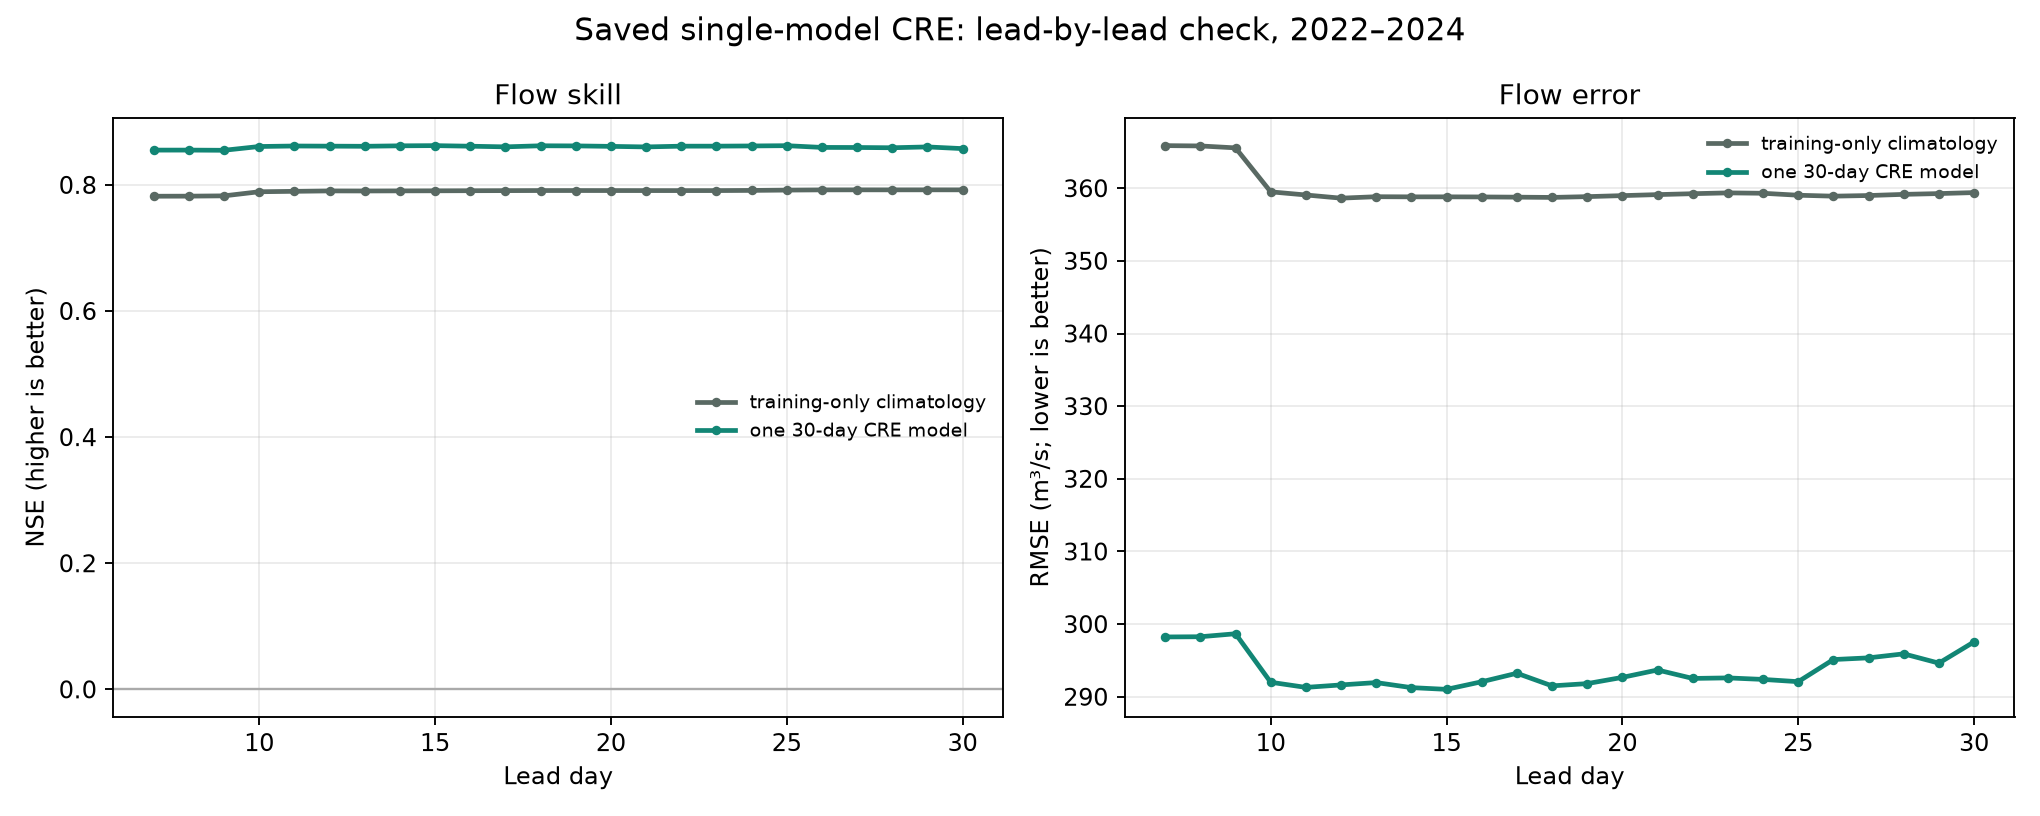

The table this chart was drawn from, first rows:
lead_day, model, observed_targets, NSE, RMSE_cumecs, MAE_cumecs
7, single_30day_LSTM_CRE, 1067, 0.8552, 298.2, 190.5
7, seasonal_climatology, 1067, 0.782, 365.9, 235.6
8, single_30day_LSTM_CRE, 1067, 0.8552, 298.3, 190.7
8, seasonal_climatology, 1067, 0.7821, 365.8, 235.5
9, single_30day_LSTM_CRE, 1067, 0.8549, 298.7, 189.9
9, seasonal_climatology, 1067, 0.7826, 365.6, 235.1
10, single_30day_LSTM_CRE, 1067, 0.8609, 292, 187.6
10, seasonal_climatology, 1067, 0.7891, 359.5, 233.1
11, single_30day_LSTM_CRE, 1067, 0.8617, 291.3, 186.9
11, seasonal_climatology, 1067, 0.7898, 359.1, 232.6
12, single_30day_LSTM_CRE, 1067, 0.8614, 291.6, 186.5
12, seasonal_climatology, 1067, 0.7905, 358.6, 232.2
13, single_30day_LSTM_CRE, 1067, 0.8612, 292, 185.6
13, seasonal_climatology, 1067, 0.7904, 358.8, 232.4
14, single_30day_LSTM_CRE, 1067, 0.862, 291.3, 185.5
14, seasonal_climatology, 1067, 0.7905, 358.8, 232.4
15, single_30day_LSTM_CRE, 1067, 0.8623, 291, 185.1
15, seasonal_climatology, 1067, 0.7906, 358.8, 232.4
16, single_30day_LSTM_CRE, 1067, 0.8614, 292.1, 185.9
16, seasonal_climatology, 1067, 0.7908, 358.8, 232.3
17, single_30day_LSTM_CRE, 1067, 0.8603, 293.2, 185.7
17, seasonal_climatology, 1067, 0.7909, 358.8, 232.3
18, single_30day_LSTM_CRE, 1067, 0.862, 291.5, 185.3
18, seasonal_climatology, 1067, 0.791, 358.7, 232.1
19, single_30day_LSTM_CRE, 1066, 0.8618, 291.8, 184.6
19, seasonal_climatology, 1066, 0.7911, 358.8, 232.2
20, single_30day_LSTM_CRE, 1065, 0.8611, 292.7, 186.3
20, seasonal_climatology, 1065, 0.791, 359, 232.2
21, single_30day_LSTM_CRE, 1064, 0.8602, 293.7, 187.6
21, seasonal_climatology, 1064, 0.791, 359.1, 232.3
22, single_30day_LSTM_CRE, 1063, 0.8614, 292.5, 186.6
22, seasonal_climatology, 1063, 0.791, 359.2, 232.4
23, single_30day_LSTM_CRE, 1062, 0.8614, 292.6, 188.5
23, seasonal_climatology, 1062, 0.791, 359.4, 232.4
24, single_30day_LSTM_CRE, 1061, 0.8618, 292.4, 187.4
24, seasonal_climatology, 1061, 0.7912, 359.3, 232.2
25, single_30day_LSTM_CRE, 1060, 0.8622, 292.1, 185.7
25, seasonal_climatology, 1060, 0.7918, 359, 231.9
26, single_30day_LSTM_CRE, 1059, 0.8594, 295.1, 189.4
26, seasonal_climatology, 1059, 0.7921, 358.9, 231.7
27, single_30day_LSTM_CRE, 1058, 0.8593, 295.4, 186.9
27, seasonal_climatology, 1058, 0.7922, 359, 231.6
28, single_30day_LSTM_CRE, 1057, 0.8589, 295.9, 189.2
28, seasonal_climatology, 1057, 0.7921, 359.2, 231.8
29, single_30day_LSTM_CRE, 1056, 0.8602, 294.6, 189.8
29, seasonal_climatology, 1056, 0.7922, 359.3, 231.8
30, single_30day_LSTM_CRE, 1055, 0.8575, 297.6, 191.7
30, seasonal_climatology, 1055, 0.7921, 359.4, 231.9
